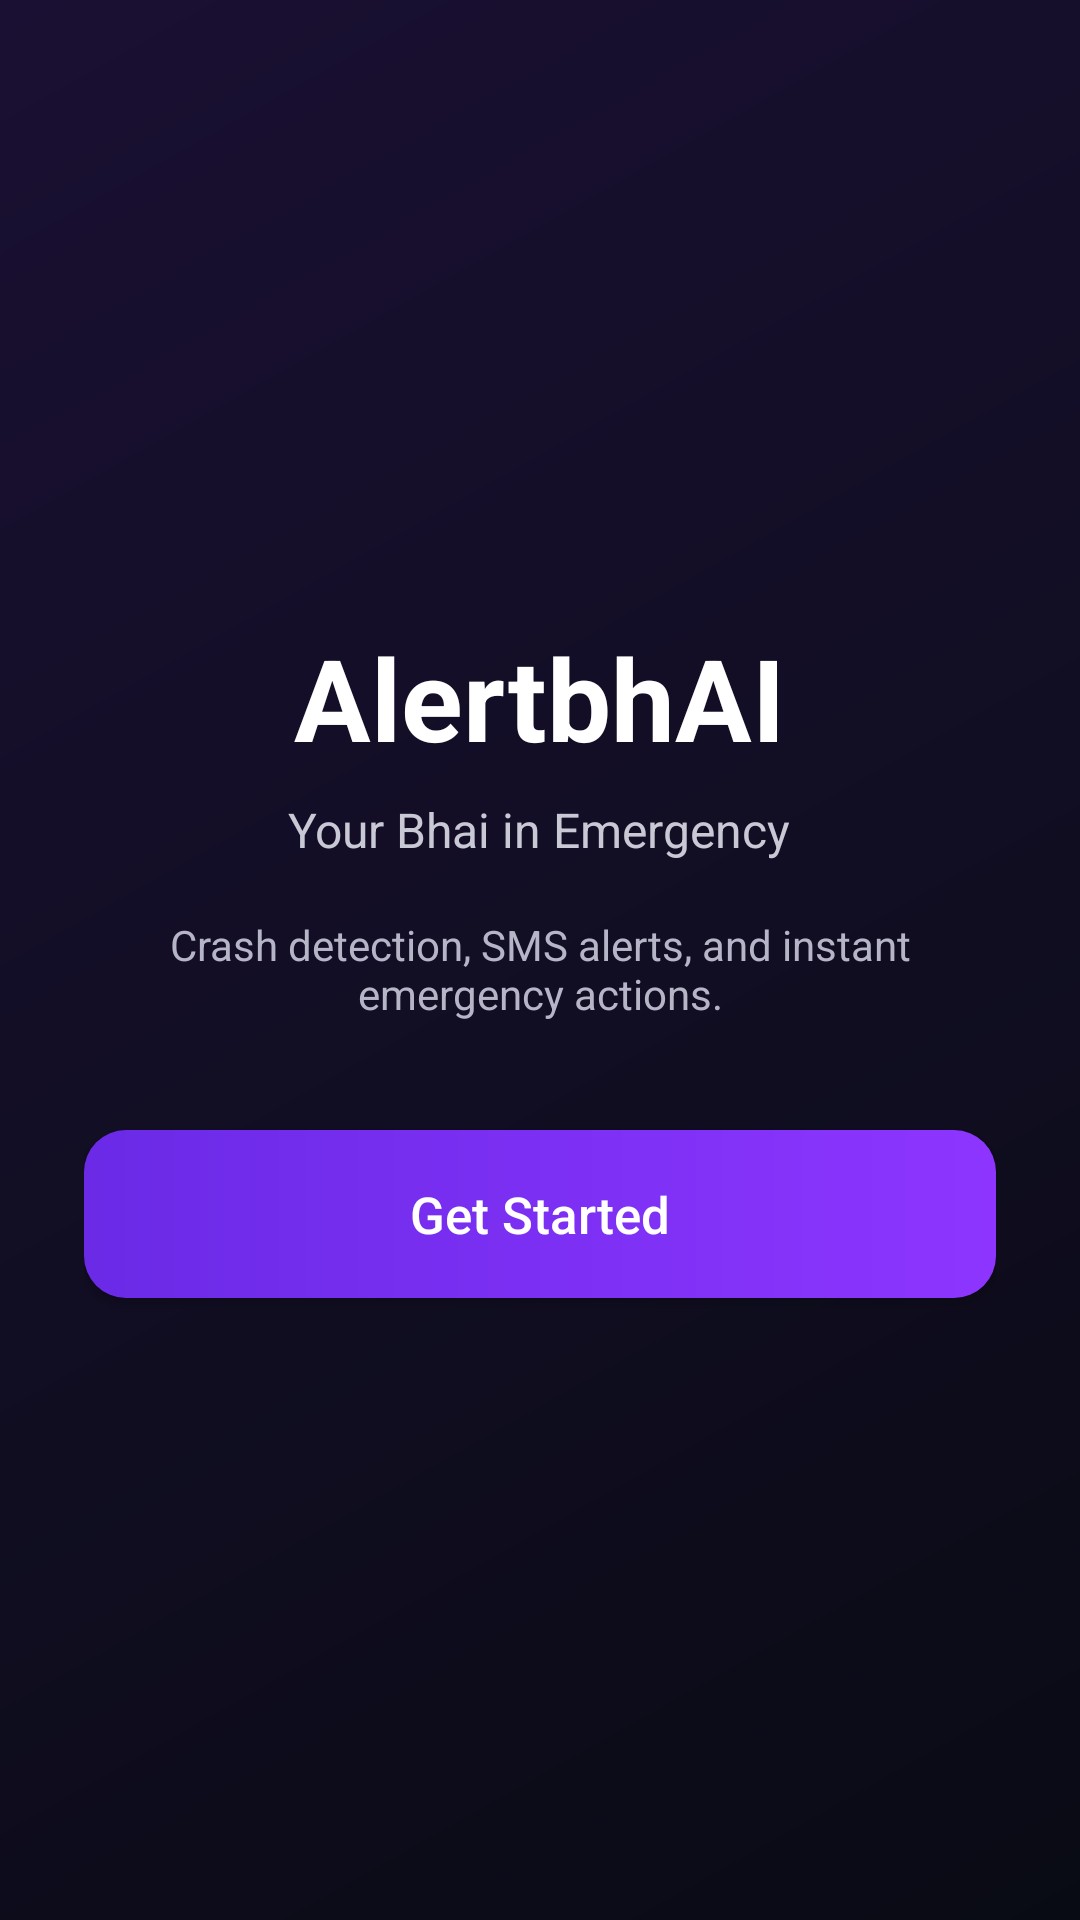

Reconstruct the res/layout file that produces this screen, plus the resources it refers to.
<!-- AndroidManifest.xml: application theme Theme.AlertbhAI -->
<!-- res/layout/activity_intro.xml -->
<?xml version="1.0" encoding="utf-8"?>
<LinearLayout xmlns:android="http://schemas.android.com/apk/res/android"
    android:id="@+id/introRoot"
    android:layout_width="match_parent"
    android:layout_height="match_parent"
    android:background="@drawable/bg_gradient_dark"
    android:gravity="center"
    android:orientation="vertical"
    android:padding="28dp">

    <TextView
        android:id="@+id/tvIntroTitle"
        android:layout_width="wrap_content"
        android:layout_height="wrap_content"
        android:text="AlertbhAI"
        android:textColor="#FFFFFF"
        android:textSize="38sp"
        android:textStyle="bold" />

    <TextView
        android:id="@+id/tvIntroTagline"
        android:layout_width="wrap_content"
        android:layout_height="wrap_content"
        android:layout_marginTop="8dp"
        android:text="Your Bhai in Emergency"
        android:textColor="#C9C9D6"
        android:textSize="16sp" />

    <TextView
        android:id="@+id/tvIntroSubtitle"
        android:layout_width="wrap_content"
        android:layout_height="wrap_content"
        android:layout_marginTop="18dp"
        android:gravity="center"
        android:text="Crash detection, SMS alerts, and instant emergency actions."
        android:textColor="#B5B5C7"
        android:textSize="14sp" />

    <Button
        android:id="@+id/btnStart"
        android:layout_width="match_parent"
        android:layout_height="56dp"
        android:layout_marginTop="36dp"
        android:background="@drawable/button_bg"
        android:text="Get Started"
        android:textAllCaps="false"
        android:textColor="#FFFFFF"
        android:textSize="17sp" />

</LinearLayout>
<!-- resources referenced by this layout -->
<resources>
  <!-- drawable bg_gradient_dark (drawable) -->
  <?xml version="1.0" encoding="utf-8"?>
  <shape xmlns:android="http://schemas.android.com/apk/res/android">
      <gradient
          android:angle="315"
          android:endColor="#090B14"
          android:startColor="#1A1033"
          android:type="linear" />
  </shape>
  <!-- drawable button_bg (drawable) -->
  <?xml version="1.0" encoding="utf-8"?>
  <shape xmlns:android="http://schemas.android.com/apk/res/android">
      <gradient
          android:angle="0"
          android:endColor="#8D35FF"
          android:startColor="#6A2AE6"
          android:type="linear" />
      <corners android:radius="14dp" />
  </shape>
  <style name="Theme.AlertbhAI" parent="Theme.MaterialComponents.DayNight.NoActionBar">
          
          <item name="colorPrimary">@color/purple_500</item>
          <item name="colorPrimaryVariant">@color/purple_700</item>
          <item name="colorOnPrimary">@color/white</item>
          
          <item name="colorSecondary">@color/teal_200</item>
          <item name="colorSecondaryVariant">@color/teal_700</item>
          <item name="colorOnSecondary">@color/black</item>
          
          <item name="android:statusBarColor">?attr/colorPrimaryVariant</item>
          
      </style>
  <!-- not gathered from this repository: default colours our renderer supplied (Android Studio template values) -->
  <color name="purple_500">#FF6200EE</color>
  <color name="purple_700">#FF3700B3</color>
  <color name="teal_200">#FF03DAC5</color>
  <color name="teal_700">#FF018786</color>
  <color name="black">#FF000000</color>
  <color name="white">#FFFFFFFF</color>
</resources>
